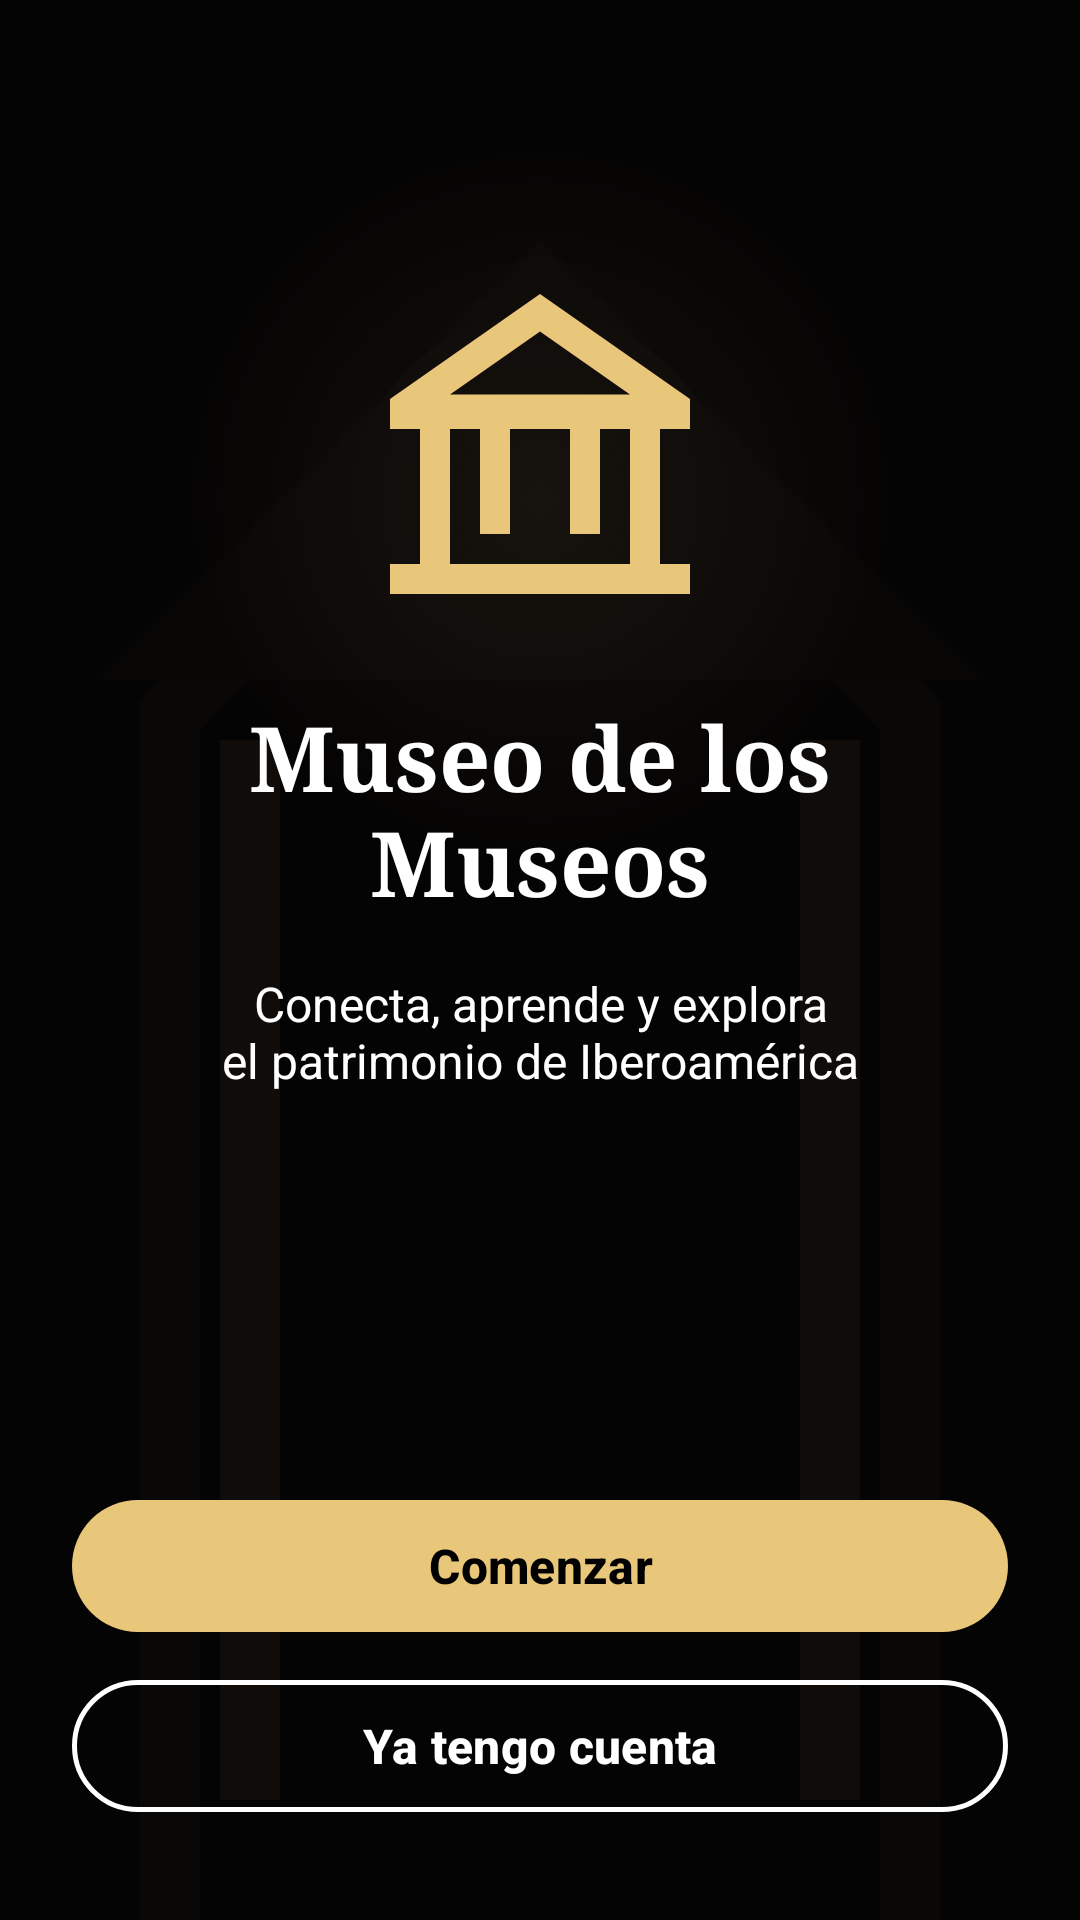

Produce the Android XML layout that renders to this screen, including the resource entries it uses.
<!-- AndroidManifest.xml: application theme Theme.Museo -->
<!-- res/layout/fragment_welcome.xml -->
<?xml version="1.0" encoding="utf-8"?>
<androidx.constraintlayout.widget.ConstraintLayout xmlns:android="http://schemas.android.com/apk/res/android"
    xmlns:app="http://schemas.android.com/apk/res-auto"
    xmlns:tools="http://schemas.android.com/tools"
    android:layout_width="match_parent"
    android:layout_height="match_parent"
    tools:context=".ui.fragments.WelcomeFragment">

    
    <ImageView
        android:id="@+id/imgBackground"
        android:layout_width="0dp"
        android:layout_height="0dp"
        android:scaleType="centerCrop"
        android:src="@drawable/bg_museum_interior"
        android:contentDescription="@null"
        app:layout_constraintTop_toTopOf="parent"
        app:layout_constraintBottom_toBottomOf="parent"
        app:layout_constraintStart_toStartOf="parent"
        app:layout_constraintEnd_toEndOf="parent" />

    
    <View
        android:id="@+id/vOverlay"
        android:layout_width="0dp"
        android:layout_height="0dp"
        android:background="@color/overlay_dark"
        app:layout_constraintTop_toTopOf="parent"
        app:layout_constraintBottom_toBottomOf="parent"
        app:layout_constraintStart_toStartOf="parent"
        app:layout_constraintEnd_toEndOf="parent" />

    
    <ImageView
        android:id="@+id/imgLogo"
        android:layout_width="120dp"
        android:layout_height="120dp"
        android:src="@drawable/ic_museum"
        app:tint="@color/beige_gold"
        android:contentDescription="@string/welcome_title"
        app:layout_constraintTop_toTopOf="parent"
        app:layout_constraintBottom_toTopOf="@+id/tvTitle"
        app:layout_constraintStart_toStartOf="parent"
        app:layout_constraintEnd_toEndOf="parent"
        app:layout_constraintVertical_chainStyle="packed"
        app:layout_constraintVertical_bias="0.4" />

    
    <TextView
        android:id="@+id/tvTitle"
        android:layout_width="0dp"
        android:layout_height="wrap_content"
        android:layout_marginTop="24dp"
        android:layout_marginStart="24dp"
        android:layout_marginEnd="24dp"
        android:text="@string/welcome_title"
        android:fontFamily="serif"
        android:textStyle="bold"
        android:gravity="center"
        android:textColor="@color/white"
        android:textSize="30sp"
        app:layout_constraintTop_toBottomOf="@id/imgLogo"
        app:layout_constraintBottom_toTopOf="@+id/tvSubtitle"
        app:layout_constraintStart_toStartOf="parent"
        app:layout_constraintEnd_toEndOf="parent" />

    
    <TextView
        android:id="@+id/tvSubtitle"
        android:layout_width="0dp"
        android:layout_height="wrap_content"
        android:layout_marginTop="16dp"
        android:layout_marginStart="32dp"
        android:layout_marginEnd="32dp"
        android:text="@string/welcome_subtitle"
        android:fontFamily="sans-serif"
        android:gravity="center"
        android:textColor="@color/white"
        android:textSize="16sp"
        android:paddingStart="16dp"
        android:paddingEnd="16dp"
        app:layout_constraintTop_toBottomOf="@id/tvTitle"
        app:layout_constraintBottom_toTopOf="@+id/btnStart"
        app:layout_constraintStart_toStartOf="parent"
        app:layout_constraintEnd_toEndOf="parent" />

    
    <com.google.android.material.button.MaterialButton
        android:id="@+id/btnStart"
        android:layout_width="0dp"
        android:layout_height="52dp"
        android:layout_marginStart="24dp"
        android:layout_marginEnd="24dp"
        android:layout_marginBottom="8dp"
        android:text="@string/btn_start"
        android:textColor="@color/black"
        android:textSize="16sp"
        android:textStyle="bold"
        app:backgroundTint="@color/beige_gold"
        app:cornerRadius="24dp"
        app:layout_constraintBottom_toTopOf="@+id/btnLogin"
        app:layout_constraintStart_toStartOf="parent"
        app:layout_constraintEnd_toEndOf="parent" />

    
    <com.google.android.material.button.MaterialButton
        android:id="@+id/btnLogin"
        style="?attr/materialButtonOutlinedStyle"
        android:layout_width="0dp"
        android:layout_height="52dp"
        android:layout_marginStart="24dp"
        android:layout_marginEnd="24dp"
        android:layout_marginTop="8dp"
        android:layout_marginBottom="32dp"
        android:text="@string/btn_already_have_account"
        android:textColor="@color/white"
        android:textSize="16sp"
        android:textStyle="bold"
        android:backgroundTint="@android:color/transparent"
        app:strokeColor="@color/white"
        app:strokeWidth="1.5dp"
        app:cornerRadius="24dp"
        app:layout_constraintBottom_toBottomOf="parent"
        app:layout_constraintStart_toStartOf="parent"
        app:layout_constraintEnd_toEndOf="parent" />

</androidx.constraintlayout.widget.ConstraintLayout>
<!-- resources referenced by this layout -->
<resources>
  <color name="beige_gold">#E9C77A</color>
  <color name="black">#FF000000</color>
  <color name="overlay_dark">#80000000</color>
  <color name="white">#FFFFFFFF</color>
  <!-- drawable bg_museum_interior: vector/xml drawable (drawable, 2028 chars, omitted) -->
  <!-- drawable ic_museum (drawable) -->
  <vector xmlns:android="http://schemas.android.com/apk/res/android"
      android:width="24dp"
      android:height="24dp"
      android:viewportWidth="24"
      android:viewportHeight="24">
    <path
        android:fillColor="#FF000000"
        android:pathData="M22,11V9L12,2 2,9v2h2v9H2v2h20v-2h-2v-9h2zm-4,9H6v-9h12v9zM12,4.5L18,8.7H6L12,4.5zM8,11h2v7H8v-7zm6,0h2v7h-2v-7z"/>
  </vector>
  <string name="btn_already_have_account">Ya tengo cuenta</string>
  <string name="btn_start">Comenzar</string>
  <string name="welcome_subtitle">Conecta, aprende y explora\nel patrimonio de Iberoamérica</string>
  <string name="welcome_title">Museo de los Museos</string>
  <style name="Theme.Museo" parent="Base.Theme.Museo" />
  <style name="Base.Theme.Museo" parent="Theme.Material3.Light.NoActionBar">
          <item name="colorPrimary">@color/primary</item>
          <item name="colorPrimaryVariant">@color/primary_dark</item>
          <item name="colorOnPrimary">@color/white</item>
          <item name="colorSecondary">@color/accent_gold</item>
          <item name="colorOnSecondary">@color/white</item>
          <item name="colorSecondaryContainer">@color/gold_light_bg</item>
          <item name="colorOnSecondaryContainer">@color/text_primary</item>
          <item name="android:statusBarColor">@color/primary_dark</item>
          <item name="android:navigationBarColor">@color/surface_card</item>
          <item name="android:windowLightStatusBar">false</item>
          <item name="android:windowBackground">@color/background_warm</item>
      </style>
  <color name="primary">#1C5D91</color>
  <color name="primary_dark">#123B5C</color>
  <color name="accent_gold">#D1A552</color>
  <color name="gold_light_bg">#F6EEDB</color>
  <color name="text_primary">#172B3A</color>
  <color name="surface_card">#FFFFFF</color>
  <color name="background_warm">#F3F7FB</color>
</resources>
